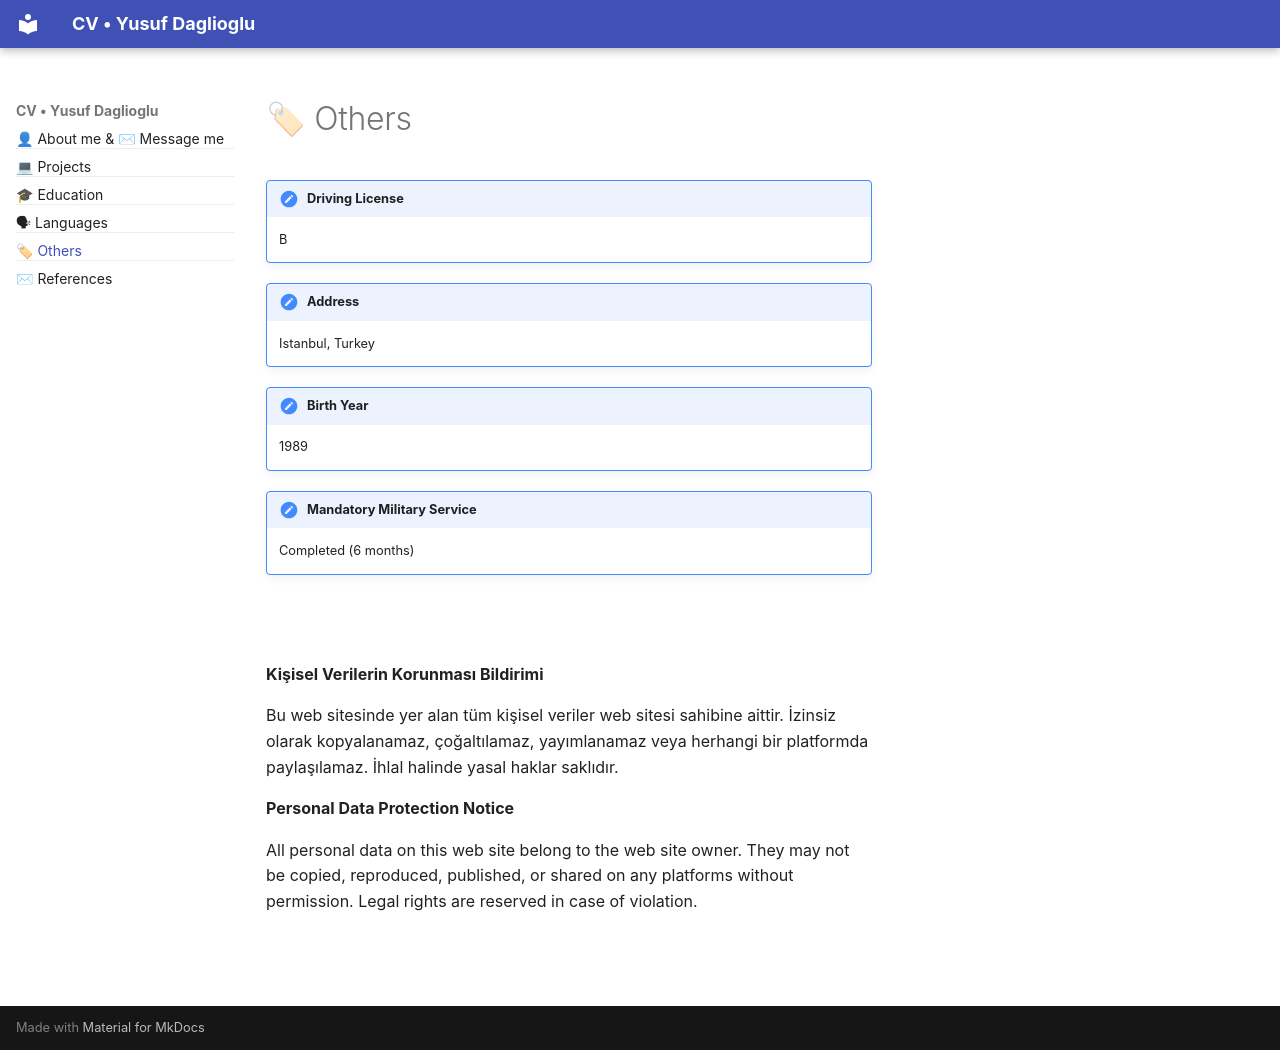

repository: yusuf-daglioglu/detailed_cv · page: others.html · generator: mkdocs

# 🏷 Others


!!! note "Driving License"

    B


!!! note "Address"

    Istanbul, Turkey


!!! note "Birth Year"

    1989


!!! note "Mandatory Military Service"

    Completed (6 months)


<br><br>

<b>Kişisel Verilerin Korunması Bildirimi</b>

Bu web sitesinde yer alan tüm kişisel veriler web sitesi sahibine aittir. İzinsiz olarak kopyalanamaz, çoğaltılamaz, yayımlanamaz veya herhangi bir platformda paylaşılamaz. İhlal halinde yasal haklar saklıdır.

<b>Personal Data Protection Notice</b>

All personal data on this web site belong to the web site owner. They may not be copied, reproduced, published, or shared on any platforms without permission. Legal rights are reserved in case of violation.

<br><br>
